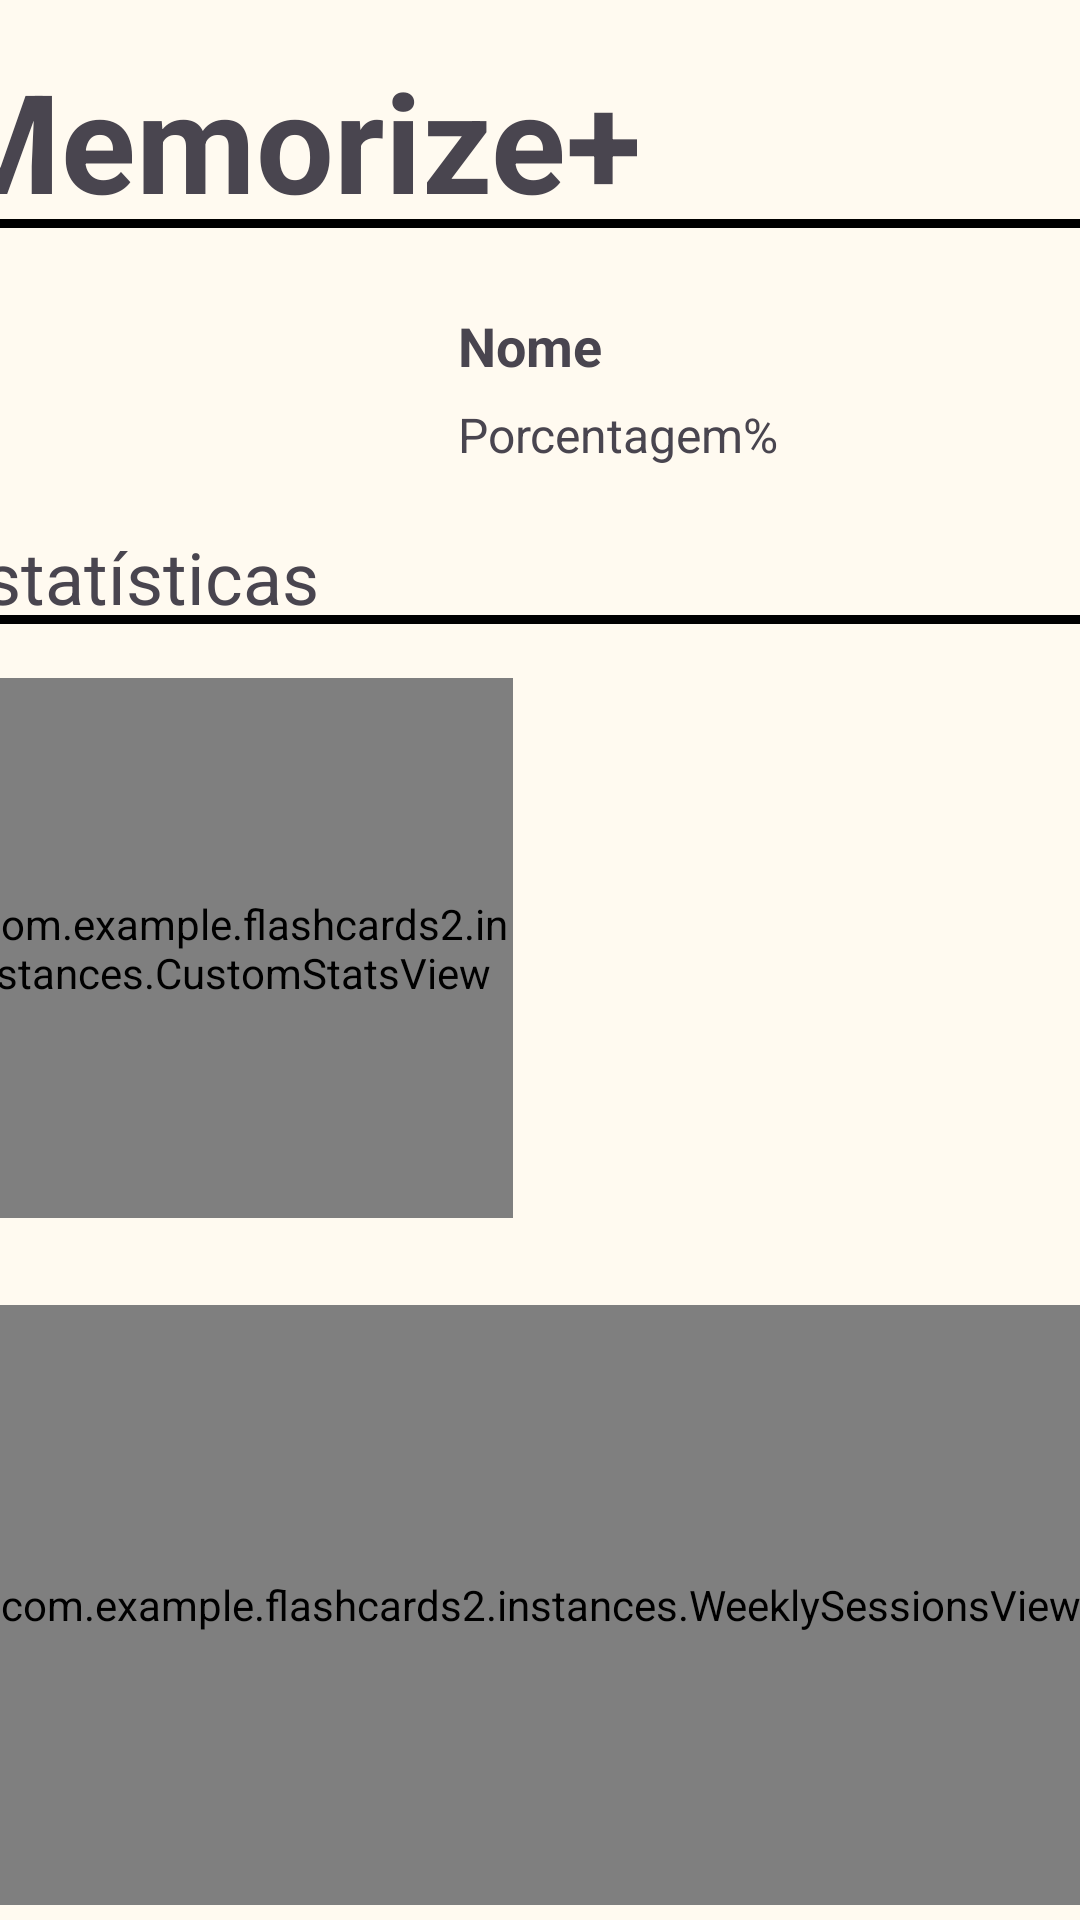

Produce the Android XML layout that renders to this screen, including the resource entries it uses.
<!-- AndroidManifest.xml: application theme Theme.Flashcards2 -->
<!-- res/layout/activity_profile.xml -->
<?xml version="1.0" encoding="utf-8"?>
<androidx.constraintlayout.widget.ConstraintLayout xmlns:android="http://schemas.android.com/apk/res/android"
    xmlns:tools="http://schemas.android.com/tools"
    android:layout_width="match_parent"
    android:layout_height="match_parent"
    xmlns:app="http://schemas.android.com/apk/res-auto"
    android:background="#fffaf0">

    <TextView
        android:id="@+id/textView"
        android:layout_width="406dp"
        android:layout_height="54dp"
        android:layout_marginStart="5dp"
        android:layout_marginTop="16dp"
        android:layout_marginBottom="3dp"
        android:text="Memorize+"
        android:textAlignment="viewStart"
        android:textSize="46sp"
        android:textStyle="bold"
        app:layout_constraintBottom_toTopOf="@+id/view2"
        app:layout_constraintEnd_toEndOf="parent"
        app:layout_constraintStart_toStartOf="parent"
        app:layout_constraintTop_toTopOf="parent" />

    <TextView
        android:id="@+id/textView4"
        android:layout_width="409dp"
        android:layout_height="29dp"
        android:layout_marginEnd="2dp"
        android:text=" Estatísticas"
        android:textAlignment="viewStart"
        android:textSize="24sp"
        app:layout_constraintBottom_toTopOf="@+id/view"
        app:layout_constraintEnd_toEndOf="parent"
        app:layout_constraintStart_toStartOf="parent" />

    <View
        android:id="@+id/view"
        android:layout_width="match_parent"
        android:layout_height="3dp"
        android:background="#000000"
        app:layout_constraintEnd_toEndOf="parent"
        app:layout_constraintStart_toStartOf="parent"
        app:layout_constraintTop_toBottomOf="@+id/textView4" />

    <View
        android:id="@+id/view2"
        android:layout_width="match_parent"
        android:layout_height="3dp"
        android:layout_marginTop="3dp"
        android:background="#000000"
        app:layout_constraintEnd_toEndOf="parent"
        app:layout_constraintStart_toStartOf="parent"
        app:layout_constraintTop_toBottomOf="@+id/textView" />

    <ImageView
        android:id="@+id/userPhotoProfile"
        android:layout_width="124dp"
        android:layout_height="124dp"
        android:layout_marginStart="31dp"
        android:layout_marginTop="27dp"
        android:layout_marginBottom="34dp"
        app:layout_constraintBottom_toTopOf="@+id/textView4"
        app:layout_constraintStart_toStartOf="parent"
        app:layout_constraintTop_toBottomOf="@+id/view2"
        app:srcCompat="@drawable/icon_user" />

    <TextView
        android:id="@+id/nicknameTextProfile"
        android:layout_width="164dp"
        android:layout_height="23dp"
        android:layout_marginStart="23dp"
        android:layout_marginTop="27dp"
        android:layout_marginEnd="69dp"
        android:text="Nome"
        android:textSize="18sp"
        android:textStyle="bold"
        app:layout_constraintEnd_toEndOf="parent"
        app:layout_constraintStart_toEndOf="@+id/userPhotoProfile"
        app:layout_constraintTop_toBottomOf="@+id/view2" />

    <TextView
        android:id="@+id/percentageTextProfile"
        android:layout_width="164dp"
        android:layout_height="23dp"
        android:layout_marginStart="23dp"
        android:layout_marginTop="8dp"
        android:layout_marginEnd="69dp"
        android:layout_marginBottom="133dp"
        android:text="Porcentagem%"
        android:textSize="16sp"
        app:layout_constraintBottom_toBottomOf="@+id/textView4"
        app:layout_constraintEnd_toEndOf="parent"
        app:layout_constraintStart_toEndOf="@+id/userPhotoProfile"
        app:layout_constraintTop_toBottomOf="@+id/nicknameTextProfile"
        app:layout_constraintVertical_bias="0.0" />

    <com.example.flashcards2.instances.CustomStatsView
        android:id="@+id/statsCanvas"
        android:layout_width="180dp"
        android:layout_height="180dp"
        android:layout_gravity="center"
        android:layout_marginStart="16dp"
        android:layout_marginTop="18dp"
        android:layout_marginEnd="215dp"
        android:layout_marginBottom="5dp"
        app:layout_constraintBottom_toTopOf="@+id/weeklySessionsView"
        app:layout_constraintEnd_toEndOf="parent"
        app:layout_constraintStart_toStartOf="parent"
        app:layout_constraintTop_toBottomOf="@+id/view" />

    <com.example.flashcards2.instances.WeeklySessionsView
        android:id="@+id/weeklySessionsView"
        android:layout_width="match_parent"
        android:layout_height="200dp"
        android:layout_gravity="center"
        android:layout_marginTop="24dp"
        android:layout_marginBottom="5dp"
        app:layout_constraintBottom_toBottomOf="parent"
        app:layout_constraintEnd_toEndOf="parent"
        app:layout_constraintStart_toStartOf="parent"
        app:layout_constraintTop_toBottomOf="@+id/statsCanvas" />

</androidx.constraintlayout.widget.ConstraintLayout>
<!-- resources referenced by this layout -->
<resources>
  <style name="Theme.Flashcards2" parent="Base.Theme.Flashcards2" />
  <style name="Base.Theme.Flashcards2" parent="Theme.Material3.DayNight.NoActionBar">
          
          
      </style>
</resources>
